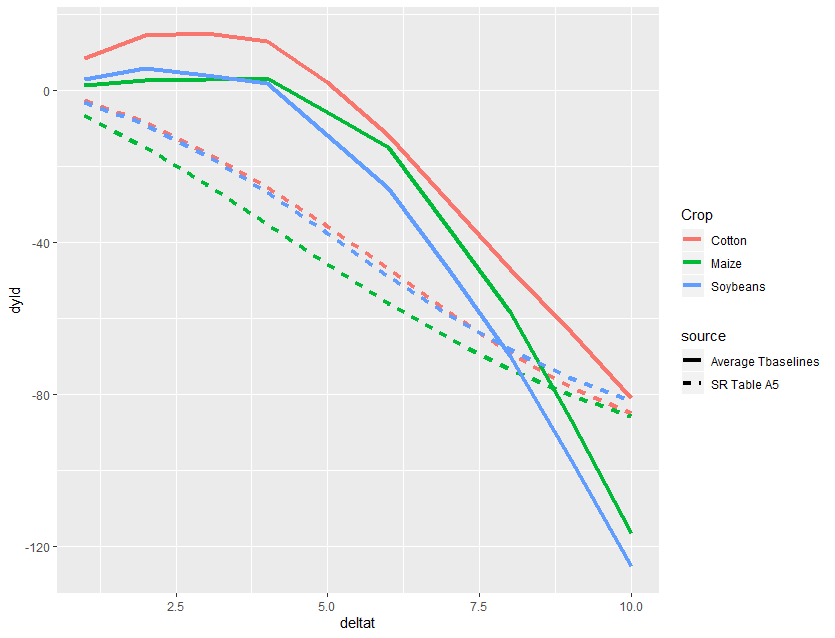

Data behind this chart, as committed beside it:
deltat, Crop, dyld, source
1, Maize, 1.3, Average Tbaselines
2, Maize, 2.665, Average Tbaselines
3, Maize, 3.01, Average Tbaselines
4, Maize, 3.238, Average Tbaselines
5, Maize, -5.593, Average Tbaselines
6, Maize, -15.03, Average Tbaselines
7, Maize, -36.39, Average Tbaselines
8, Maize, -58.4, Average Tbaselines
9, Maize, -86.91, Average Tbaselines
10, Maize, -116.5, Average Tbaselines
1, Soybeans, 3.042, Average Tbaselines
2, Soybeans, 5.961, Average Tbaselines
3, Soybeans, 4.06, Average Tbaselines
4, Soybeans, 1.841, Average Tbaselines
5, Soybeans, -11.72, Average Tbaselines
6, Soybeans, -25.7, Average Tbaselines
7, Soybeans, -47.28, Average Tbaselines
8, Soybeans, -69.83, Average Tbaselines
9, Soybeans, -97.27, Average Tbaselines
10, Soybeans, -125.3, Average Tbaselines
1, Cotton, 8.389, Average Tbaselines
2, Cotton, 14.58, Average Tbaselines
3, Cotton, 14.98, Average Tbaselines
4, Cotton, 13.1, Average Tbaselines
5, Cotton, 2.189, Average Tbaselines
6, Cotton, -11.72, Average Tbaselines
7, Cotton, -29.39, Average Tbaselines
8, Cotton, -47.07, Average Tbaselines
9, Cotton, -63.52, Average Tbaselines
10, Cotton, -80.9, Average Tbaselines
1, Maize, -6.38, SR Table A5
2, Maize, -14.87, SR Table A5
3, Maize, -24.76, SR Table A5
4, Maize, -35.3, SR Table A5
5, Maize, -45.75, SR Table A5
6, Maize, -55.88, SR Table A5
7, Maize, -65.19, SR Table A5
8, Maize, -73.42, SR Table A5
9, Maize, -80.26, SR Table A5
10, Maize, -85.86, SR Table A5
1, Soybeans, -3.17, SR Table A5
2, Soybeans, -8.89, SR Table A5
3, Soybeans, -16.98, SR Table A5
4, Soybeans, -26.88, SR Table A5
5, Soybeans, -37.66, SR Table A5
6, Soybeans, -48.82, SR Table A5
7, Soybeans, -59.16, SR Table A5
8, Soybeans, -68.18, SR Table A5
9, Soybeans, -75.66, SR Table A5
10, Soybeans, -81.69, SR Table A5
1, Cotton, -2.59, SR Table A5
2, Cotton, -8.34, SR Table A5
3, Cotton, -16.3, SR Table A5
4, Cotton, -25.48, SR Table A5
5, Cotton, -35.61, SR Table A5
6, Cotton, -46.72, SR Table A5
7, Cotton, -58.28, SR Table A5
8, Cotton, -69.08, SR Table A5
9, Cotton, -78.08, SR Table A5
10, Cotton, -85.06, SR Table A5
